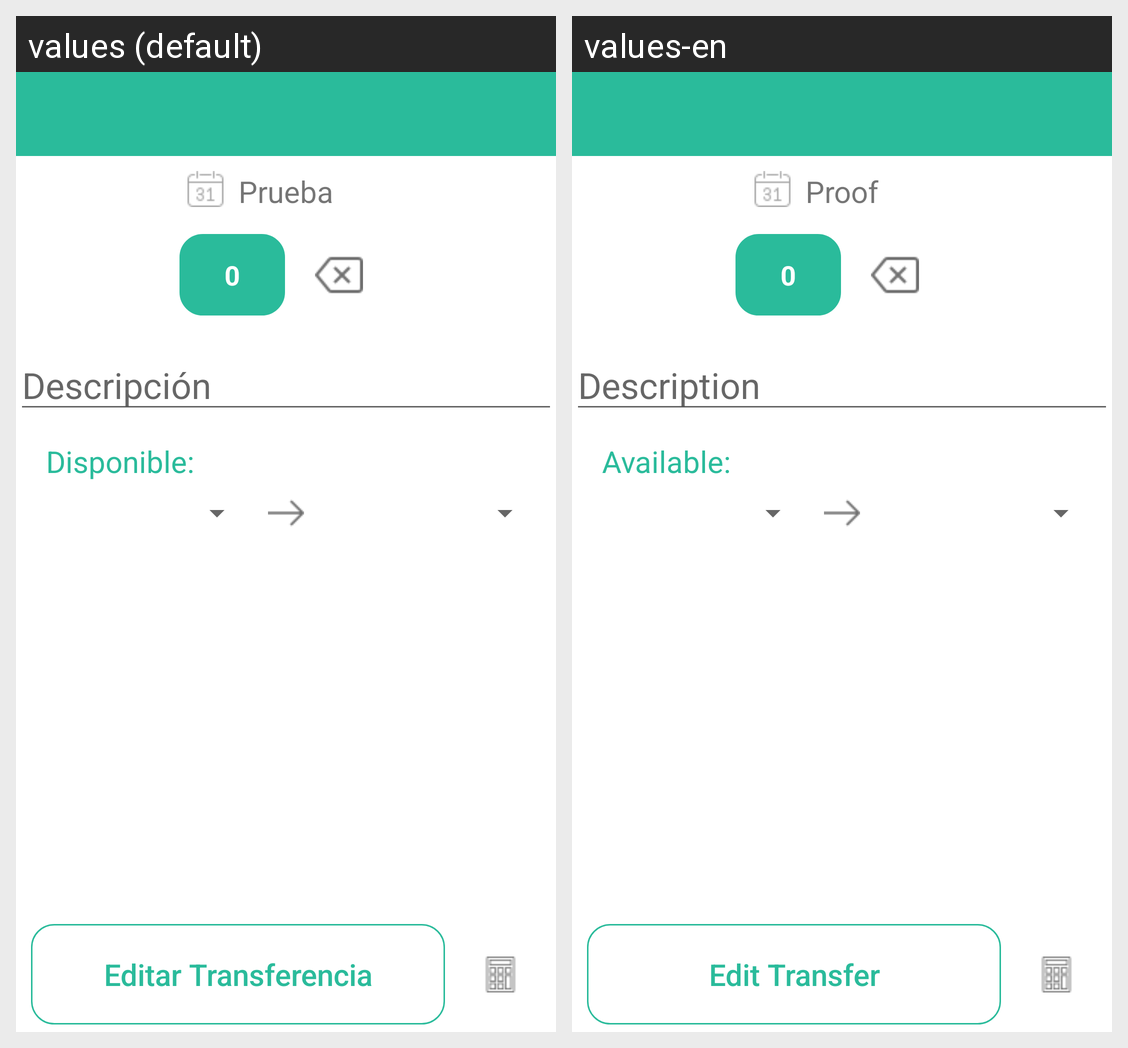

Strings drawn on this Android screen and how each of the app's shown locales translates them:
Android screen res/layout/activity_main2__transferencia_edit.xml rendered under 2 locales, left to right: values (default), values-en. Device: Nexus 5 (rendered at 1080×1920; each locale shown at half size, 540×960, under a caption strip naming it); theme AppTheme.
Strings drawn on this screen, with the default value and each locale's value (text and hints the layout hard-codes, and strings that could not be matched under every locale, appear in the picture but are not listed):

descripcion
  values: Descripción
  values-en: Description

prueba
  values: Prueba
  values-en: Proof

cero
  values: 0
  values-en: 0

disponible
  values: Disponible:
  values-en: Available:

edittransferencia
  values: Editar Transferencia
  values-en: Edit Transfer
